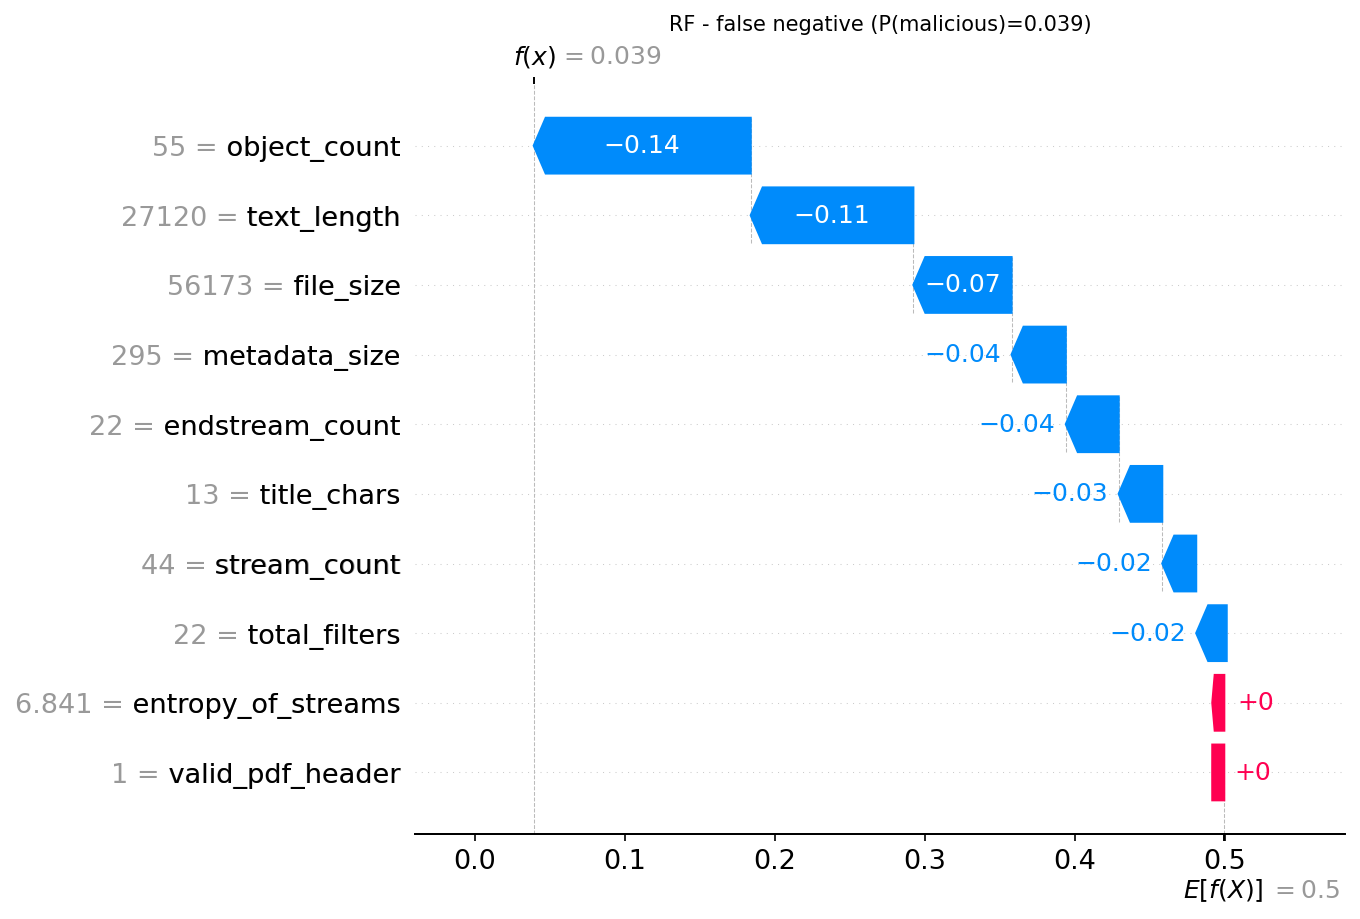

Data behind this chart, as committed beside it:
actual, predicted, probability_malicious, feature, feature_value, shap_value
1, 0, 0.0392, object_count, 55.0, -0.1447
1, 0, 0.0392, text_length, 27120, -0.1085
1, 0, 0.0392, file_size, 56173, -0.06547
1, 0, 0.0392, metadata_size, 295.0, -0.03616
1, 0, 0.0392, endstream_count, 22.0, -0.03525
1, 0, 0.0392, title_chars, 13.0, -0.02906
1, 0, 0.0392, stream_count, 44.0, -0.02264
1, 0, 0.0392, total_filters, 22.0, -0.02034
1, 0, 0.0392, entropy_of_streams, 6.841, 0.001608
1, 0, 0.0392, valid_pdf_header, 1.0, 3.3580879009977626e-05
